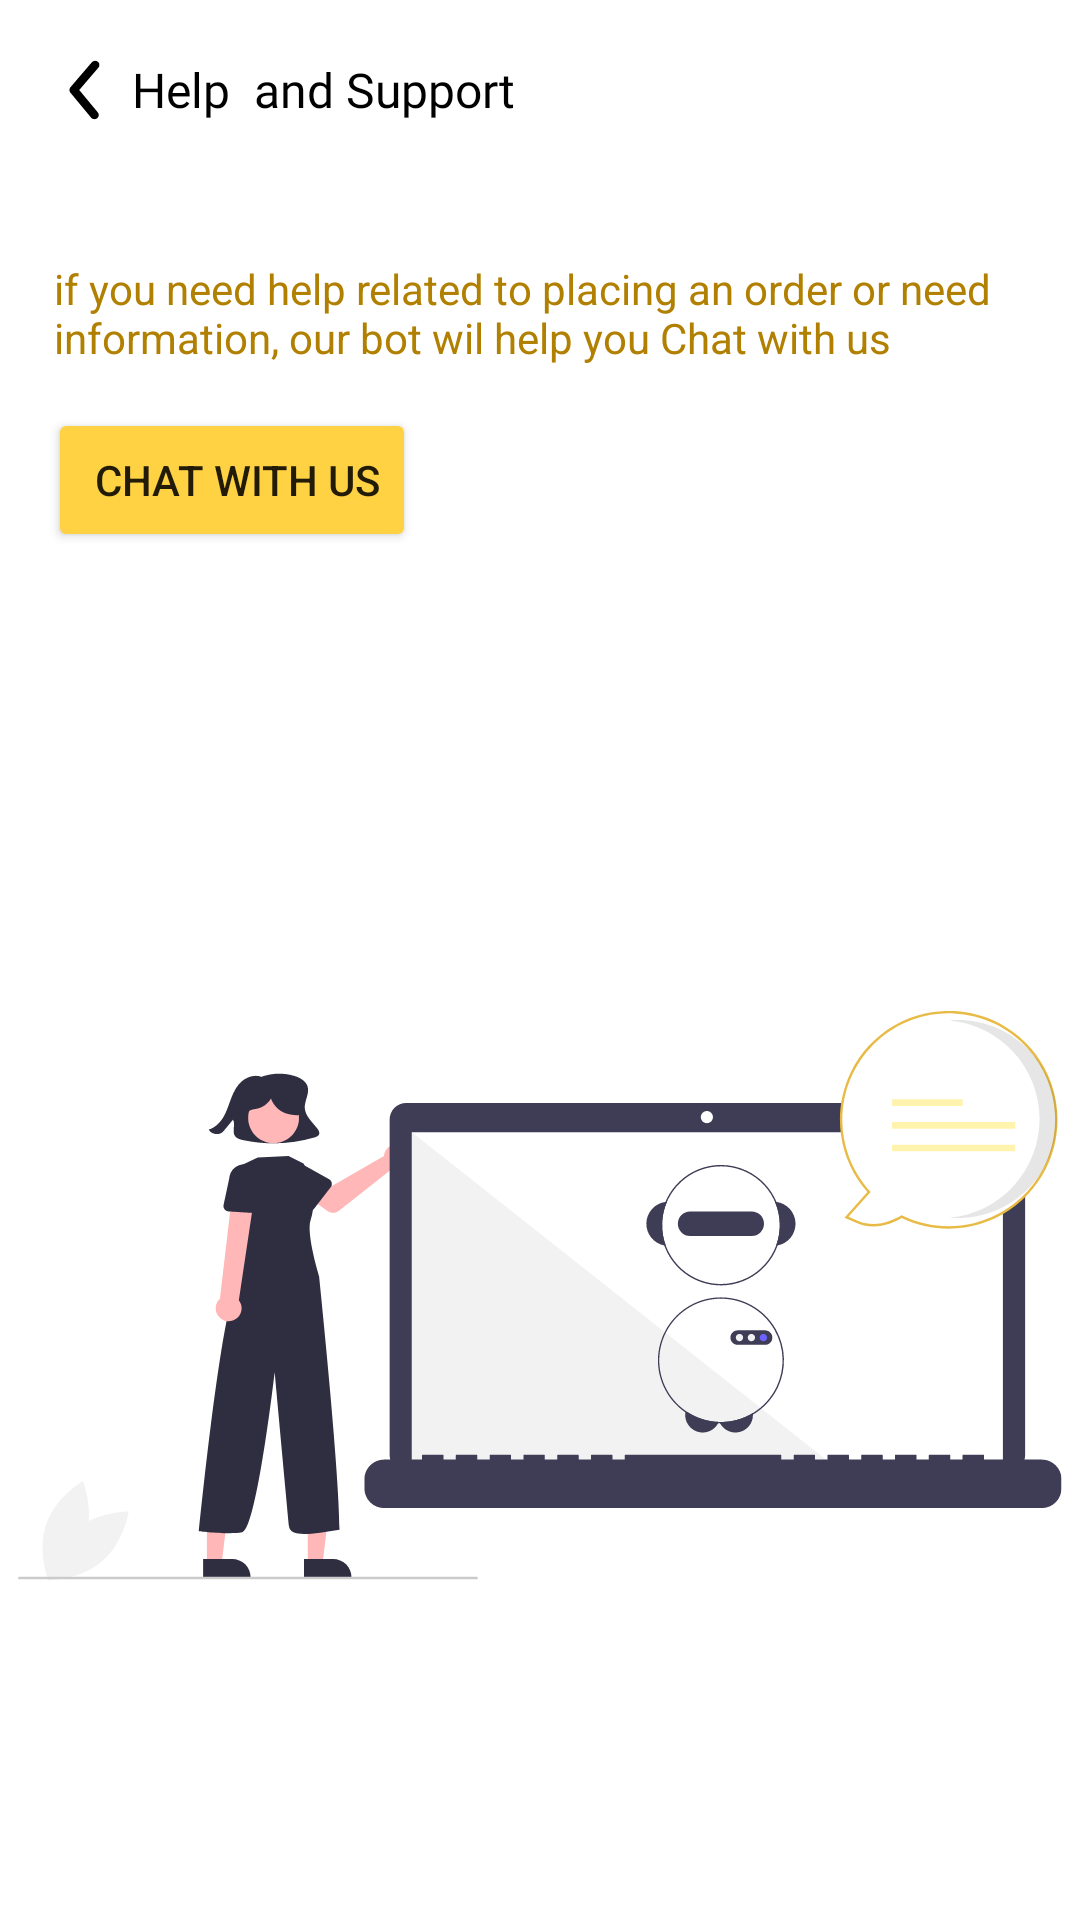

The Android layout XML behind this screen, and the referenced resources:
<!-- AndroidManifest.xml: application theme Theme.Swaad -->
<!-- res/layout/fragment_help_support.xml -->
<?xml version="1.0" encoding="utf-8"?>
<FrameLayout xmlns:android="http://schemas.android.com/apk/res/android"
    xmlns:app="http://schemas.android.com/apk/res-auto"
    xmlns:tools="http://schemas.android.com/tools"
    android:layout_width="match_parent"
    android:layout_height="match_parent"
    tools:context=".AuthPages.help_support">
    <ScrollView
        android:layout_width="match_parent"
        android:layout_height="match_parent">
    <androidx.constraintlayout.widget.ConstraintLayout
        android:layout_width="match_parent"
        android:layout_height="match_parent">

        <ImageView
            android:id="@+id/BackButton"
            android:layout_width="wrap_content"
            android:layout_height="wrap_content"
            android:layout_marginStart="22dp"
            android:layout_marginTop="20dp"
            android:clickable="true"
            android:src="@drawable/ic_restaurant_page_back"
            app:layout_constraintStart_toStartOf="parent"
            app:layout_constraintTop_toTopOf="parent" />

        <TextView
            android:id="@+id/textView32"
            android:layout_width="wrap_content"
            android:layout_height="wrap_content"
            android:layout_marginStart="10dp"
            android:layout_marginTop="19dp"
            android:fontFamily="@font/poppins"
            android:text="Help  and Support"
            android:textColor="#000000"
            android:textSize="16sp"
            app:layout_constraintStart_toEndOf="@+id/BackButton"
            app:layout_constraintTop_toTopOf="parent" />

        <androidx.constraintlayout.widget.ConstraintLayout
            android:id="@+id/constraintLayout2"
            android:layout_width="0dp"
            android:layout_height="wrap_content"
            android:layout_marginTop="36dp"
            android:backgroundTint="#F9F9F9"
            app:layout_constraintEnd_toEndOf="parent"
            app:layout_constraintStart_toStartOf="parent"
            app:layout_constraintTop_toBottomOf="@+id/textView32">

            <TextView
                android:id="@+id/textView33"
                android:layout_width="0dp"
                android:layout_height="wrap_content"
                android:layout_marginStart="18dp"
                android:layout_marginTop="10dp"
                android:layout_marginEnd="20dp"
                android:text="if you need help related to placing an order or need information, our bot wil help you Chat with us"
                android:textColor="#B18000"
                app:layout_constraintEnd_toEndOf="parent"
                app:layout_constraintStart_toStartOf="parent"
                app:layout_constraintTop_toTopOf="parent" />

            <Button
                android:id="@+id/chatWithUS"
                android:layout_width="wrap_content"
                android:layout_height="wrap_content"
                android:layout_marginStart="16dp"
                android:layout_marginTop="14dp"
                android:layout_marginBottom="8dp"
                android:backgroundTint="#FFD243"
                android:text=" Chat with us"
                app:cornerRadius="32dp"
                app:layout_constraintBottom_toBottomOf="parent"
                app:layout_constraintStart_toStartOf="parent"
                app:layout_constraintTop_toBottomOf="@+id/textView33" />
        </androidx.constraintlayout.widget.ConstraintLayout>

        <ImageView
            android:id="@+id/backwardBtn"
            android:layout_width="wrap_content"
            android:layout_height="wrap_content"
            android:layout_marginStart="32dp"
            android:layout_marginTop="145dp"
            android:layout_marginEnd="32dp"
            android:src="@drawable/ic_help_support_page"
            app:layout_constraintEnd_toEndOf="parent"
            app:layout_constraintStart_toStartOf="parent"
            app:layout_constraintTop_toBottomOf="@+id/constraintLayout2" />
    </androidx.constraintlayout.widget.ConstraintLayout>
    </ScrollView>
</FrameLayout>
<!-- resources referenced by this layout -->
<resources>
  <!-- drawable ic_help_support_page: vector/xml drawable (drawable, 22445 chars, omitted) -->
  <!-- drawable ic_restaurant_page_back (drawable) -->
  <vector xmlns:android="http://schemas.android.com/apk/res/android"
      android:width="12dp"
      android:height="20dp"
      android:viewportWidth="7"
      android:viewportHeight="12">
    <path
        android:pathData="M5.525,11.8332C5.4005,11.8337 5.2775,11.8062 5.165,11.7528C5.0525,11.6995 4.9534,11.6216 4.875,11.5249L0.85,6.5249C0.7274,6.3758 0.6604,6.1888 0.6604,5.9957C0.6604,5.8027 0.7274,5.6157 0.85,5.4666L5.0166,0.4666C5.1581,0.2964 5.3614,0.1894 5.5817,0.1691C5.8021,0.1487 6.0215,0.2168 6.1916,0.3582C6.3618,0.4997 6.4688,0.7029 6.4892,0.9233C6.5095,1.1437 6.4414,1.3631 6.3,1.5332L2.575,5.9999L6.175,10.4666C6.2769,10.5889 6.3416,10.7378 6.3615,10.8958C6.3814,11.0538 6.3556,11.2141 6.2873,11.3579C6.2189,11.5017 6.1108,11.6228 5.9757,11.7071C5.8406,11.7913 5.6842,11.8351 5.525,11.8332Z"
        android:fillColor="#000000"/>
  </vector>
  <style name="Theme.Swaad" parent="Theme.MaterialComponents.DayNight.NoActionBar">
          
          <item name="colorPrimary">@color/purple_500</item>
          <item name="colorPrimaryVariant">@color/purple_700</item>
          <item name="colorOnPrimary">@color/white</item>
          
          <item name="colorSecondary">@color/teal_200</item>
          <item name="colorSecondaryVariant">@color/teal_700</item>
          <item name="colorOnSecondary">@color/black</item>
          
          <item name="android:statusBarColor" tools:targetApi="l">?attr/colorPrimaryVariant</item>
          
      </style>
  <color name="purple_500">#FF6200EE</color>
  <color name="purple_700">#FF3700B3</color>
  <color name="white">#FFFFFFFF</color>
  <color name="teal_200">#FF03DAC5</color>
  <color name="teal_700">#FF018786</color>
  <color name="black">#FF000000</color>
</resources>
